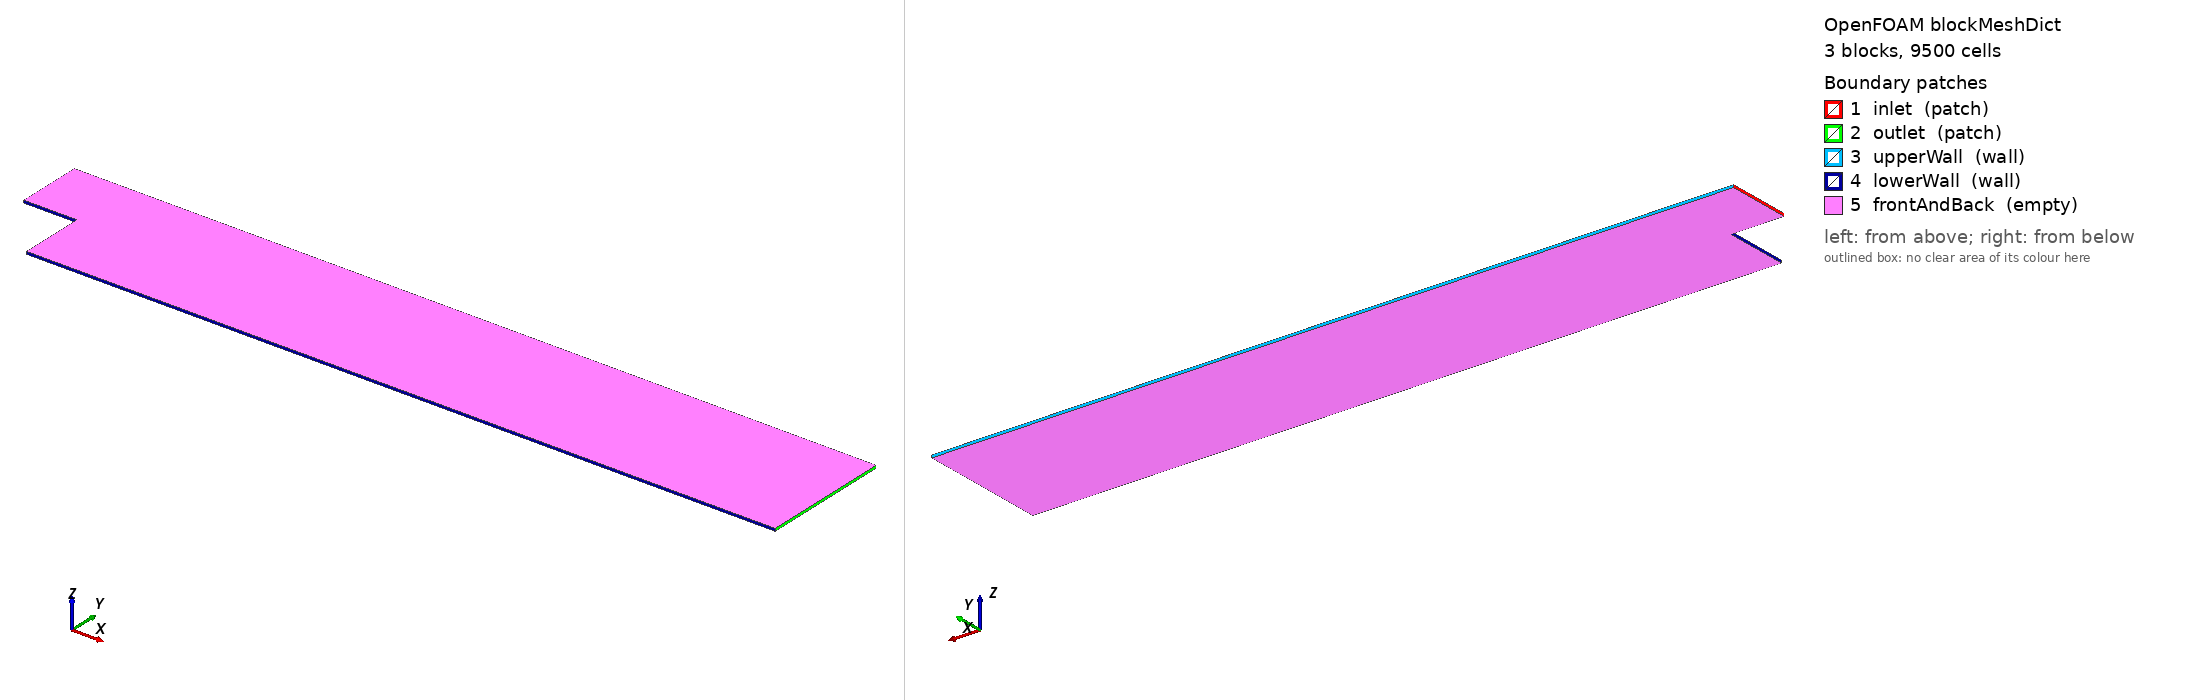

OpenFOAM case: the mesh blockMesh builds from blockMeshDict, 3 block(s), 9500 cells. Boundary patches (legend numbers): 1 inlet (patch), 2 outlet (patch), 3 upperWall (wall), 4 lowerWall (wall), 5 frontAndBack (empty). Left view from above one corner, right view from below the opposite corner. Boundary conditions: 5 field file(s) under 0/; 5 of 5 drawn patches have an entry in a shipped field file.

=== system/blockMeshDict ===
FoamFile
{
    version     2.0;
    format      ascii;
    class       dictionary;
    object      blockMeshDict;
}

scale   1;

vertices
(
    (-0.0206  0       -0.0005)   // 0: upstream lower-left
    ( 0       0       -0.0005)   // 1: step corner top
    ( 0       0.0254  -0.0005)   // 2: step top / upper wall junction
    (-0.0206  0.0254  -0.0005)   // 3: upstream upper-left
    ( 0      -0.0254  -0.0005)   // 4: step corner bottom
    ( 0.29   -0.0254  -0.0005)   // 5: downstream lower-right
    ( 0.29    0       -0.0005)   // 6: downstream mid-right
    ( 0.29    0.0254  -0.0005)   // 7: downstream upper-right
    (-0.0206  0        0.0005)   // 8
    ( 0       0        0.0005)   // 9
    ( 0       0.0254   0.0005)   // 10
    (-0.0206  0.0254   0.0005)   // 11
    ( 0      -0.0254   0.0005)   // 12
    ( 0.29   -0.0254   0.0005)   // 13
    ( 0.29    0        0.0005)   // 14
    ( 0.29    0.0254   0.0005)   // 15
);

blocks
(
    hex (0 1 2 3 8 9 10 11) (20 25 1) simpleGrading (1 1 1)
    hex (1 6 7 2 9 14 15 10) (180 25 1) simpleGrading (1 1 1)
    hex (4 5 6 1 12 13 14 9) (180 25 1) simpleGrading (1 1 1)
);

edges
(
);

boundary
(
    inlet
    {
        type patch;
        faces
        (
            (0 8 11 3)
        );
    }

    outlet
    {
        type patch;
        faces
        (
            (6 7 15 14)
            (5 6 14 13)
        );
    }

    upperWall
    {
        type wall;
        faces
        (
            (3 11 10 2)
            (2 10 15 7)
        );
    }

    lowerWall
    {
        type wall;
        faces
        (
            (0 1 9 8)
            (4 12 9 1)
            (4 5 13 12)
        );
    }

    frontAndBack
    {
        type empty;
        faces
        (
            (0 3 2 1)
            (1 2 7 6)
            (4 1 6 5)
            (8 9 10 11)
            (9 14 15 10)
            (12 13 14 9)
        );
    }
);


=== system/controlDict ===
FoamFile
{
    version     2.0;
    format      ascii;
    class       dictionary;
    object      controlDict;
}

application     pimpleFoam;

startFrom       startTime;

startTime       0;

stopAt          endTime;

endTime         0.005;

deltaT          1e-04;

writeControl    timeStep;

writeInterval   50;

purgeWrite      0;

writeFormat     ascii;

writePrecision  6;

writeCompression off;

timeFormat      general;

timePrecision   6;

runTimeModifiable true;

adjustTimeStep  yes;

maxCo           5;


=== 0/U ===
FoamFile
{
    version     2.0;
    format      ascii;
    class       volVectorField;
    object      U;
}

dimensions      [0 1 -1 0 0 0 0];

internalField   uniform (0 0 0);

boundaryField
{
    inlet
    {
        type            fixedValue;
        value           uniform (10 0 0);
    }

    outlet
    {
        type            fixedValue;
        value           uniform (0 0 0);
    }

    upperWall
    {
        type            noSlip;
    }

    lowerWall
    {
        type            noSlip;
    }

    frontAndBack
    {
        type            empty;
    }
}


=== 0/epsilon ===
FoamFile
{
    version     2.0;
    format      ascii;
    class       volScalarField;
    object      epsilon;
}

dimensions      [0 2 -3 0 0 0 0];

internalField   uniform 14.855;

boundaryField
{
    inlet
    {
        type            fixedValue;
        value           uniform 14.855;
    }

    outlet
    {
        type            zeroGradient;
    }

    upperWall
    {
        type            epsilonWallFunction;
        value           uniform 14.855;
    }

    lowerWall
    {
        type            epsilonWallFunction;
        value           uniform 14.855;
    }

    frontAndBack
    {
        type            empty;
    }
}


=== 0/k ===
FoamFile
{
    version     2.0;
    format      ascii;
    class       volScalarField;
    object      k;
}

dimensions      [0 2 -2 0 0 0 0];

internalField   uniform 0.375;

boundaryField
{
    inlet
    {
        type            fixedValue;
        value           uniform 0.375;
    }

    outlet
    {
        type            zeroGradient;
    }

    upperWall
    {
        type            kqRWallFunction;
        value           uniform 0.375;
    }

    lowerWall
    {
        type            kqRWallFunction;
        value           uniform 0.375;
    }

    frontAndBack
    {
        type            empty;
    }
}


=== 0/nut ===
FoamFile
{
    version     2.0;
    format      ascii;
    class       volScalarField;
    object      nut;
}

dimensions      [0 2 -1 0 0 0 0];

internalField   uniform 0;

boundaryField
{
    inlet
    {
        type            calculated;
        value           uniform 0;
    }

    outlet
    {
        type            calculated;
        value           uniform 0;
    }

    upperWall
    {
        type            nutkWallFunction;
        value           uniform 0;
    }

    lowerWall
    {
        type            nutkWallFunction;
        value           uniform 0;
    }

    frontAndBack
    {
        type            empty;
    }
}


=== 0/p ===
FoamFile
{
    version     2.0;
    format      ascii;
    class       volScalarField;
    object      p;
}

dimensions      [0 2 -2 0 0 0 0];

internalField   uniform 0;

boundaryField
{
    inlet
    {
        type            zeroGradient;
    }

    outlet
    {
        type            fixedValue;
        value           uniform 0;
    }

    upperWall
    {
        type            zeroGradient;
    }

    lowerWall
    {
        type            zeroGradient;
    }

    frontAndBack
    {
        type            empty;
    }
}
